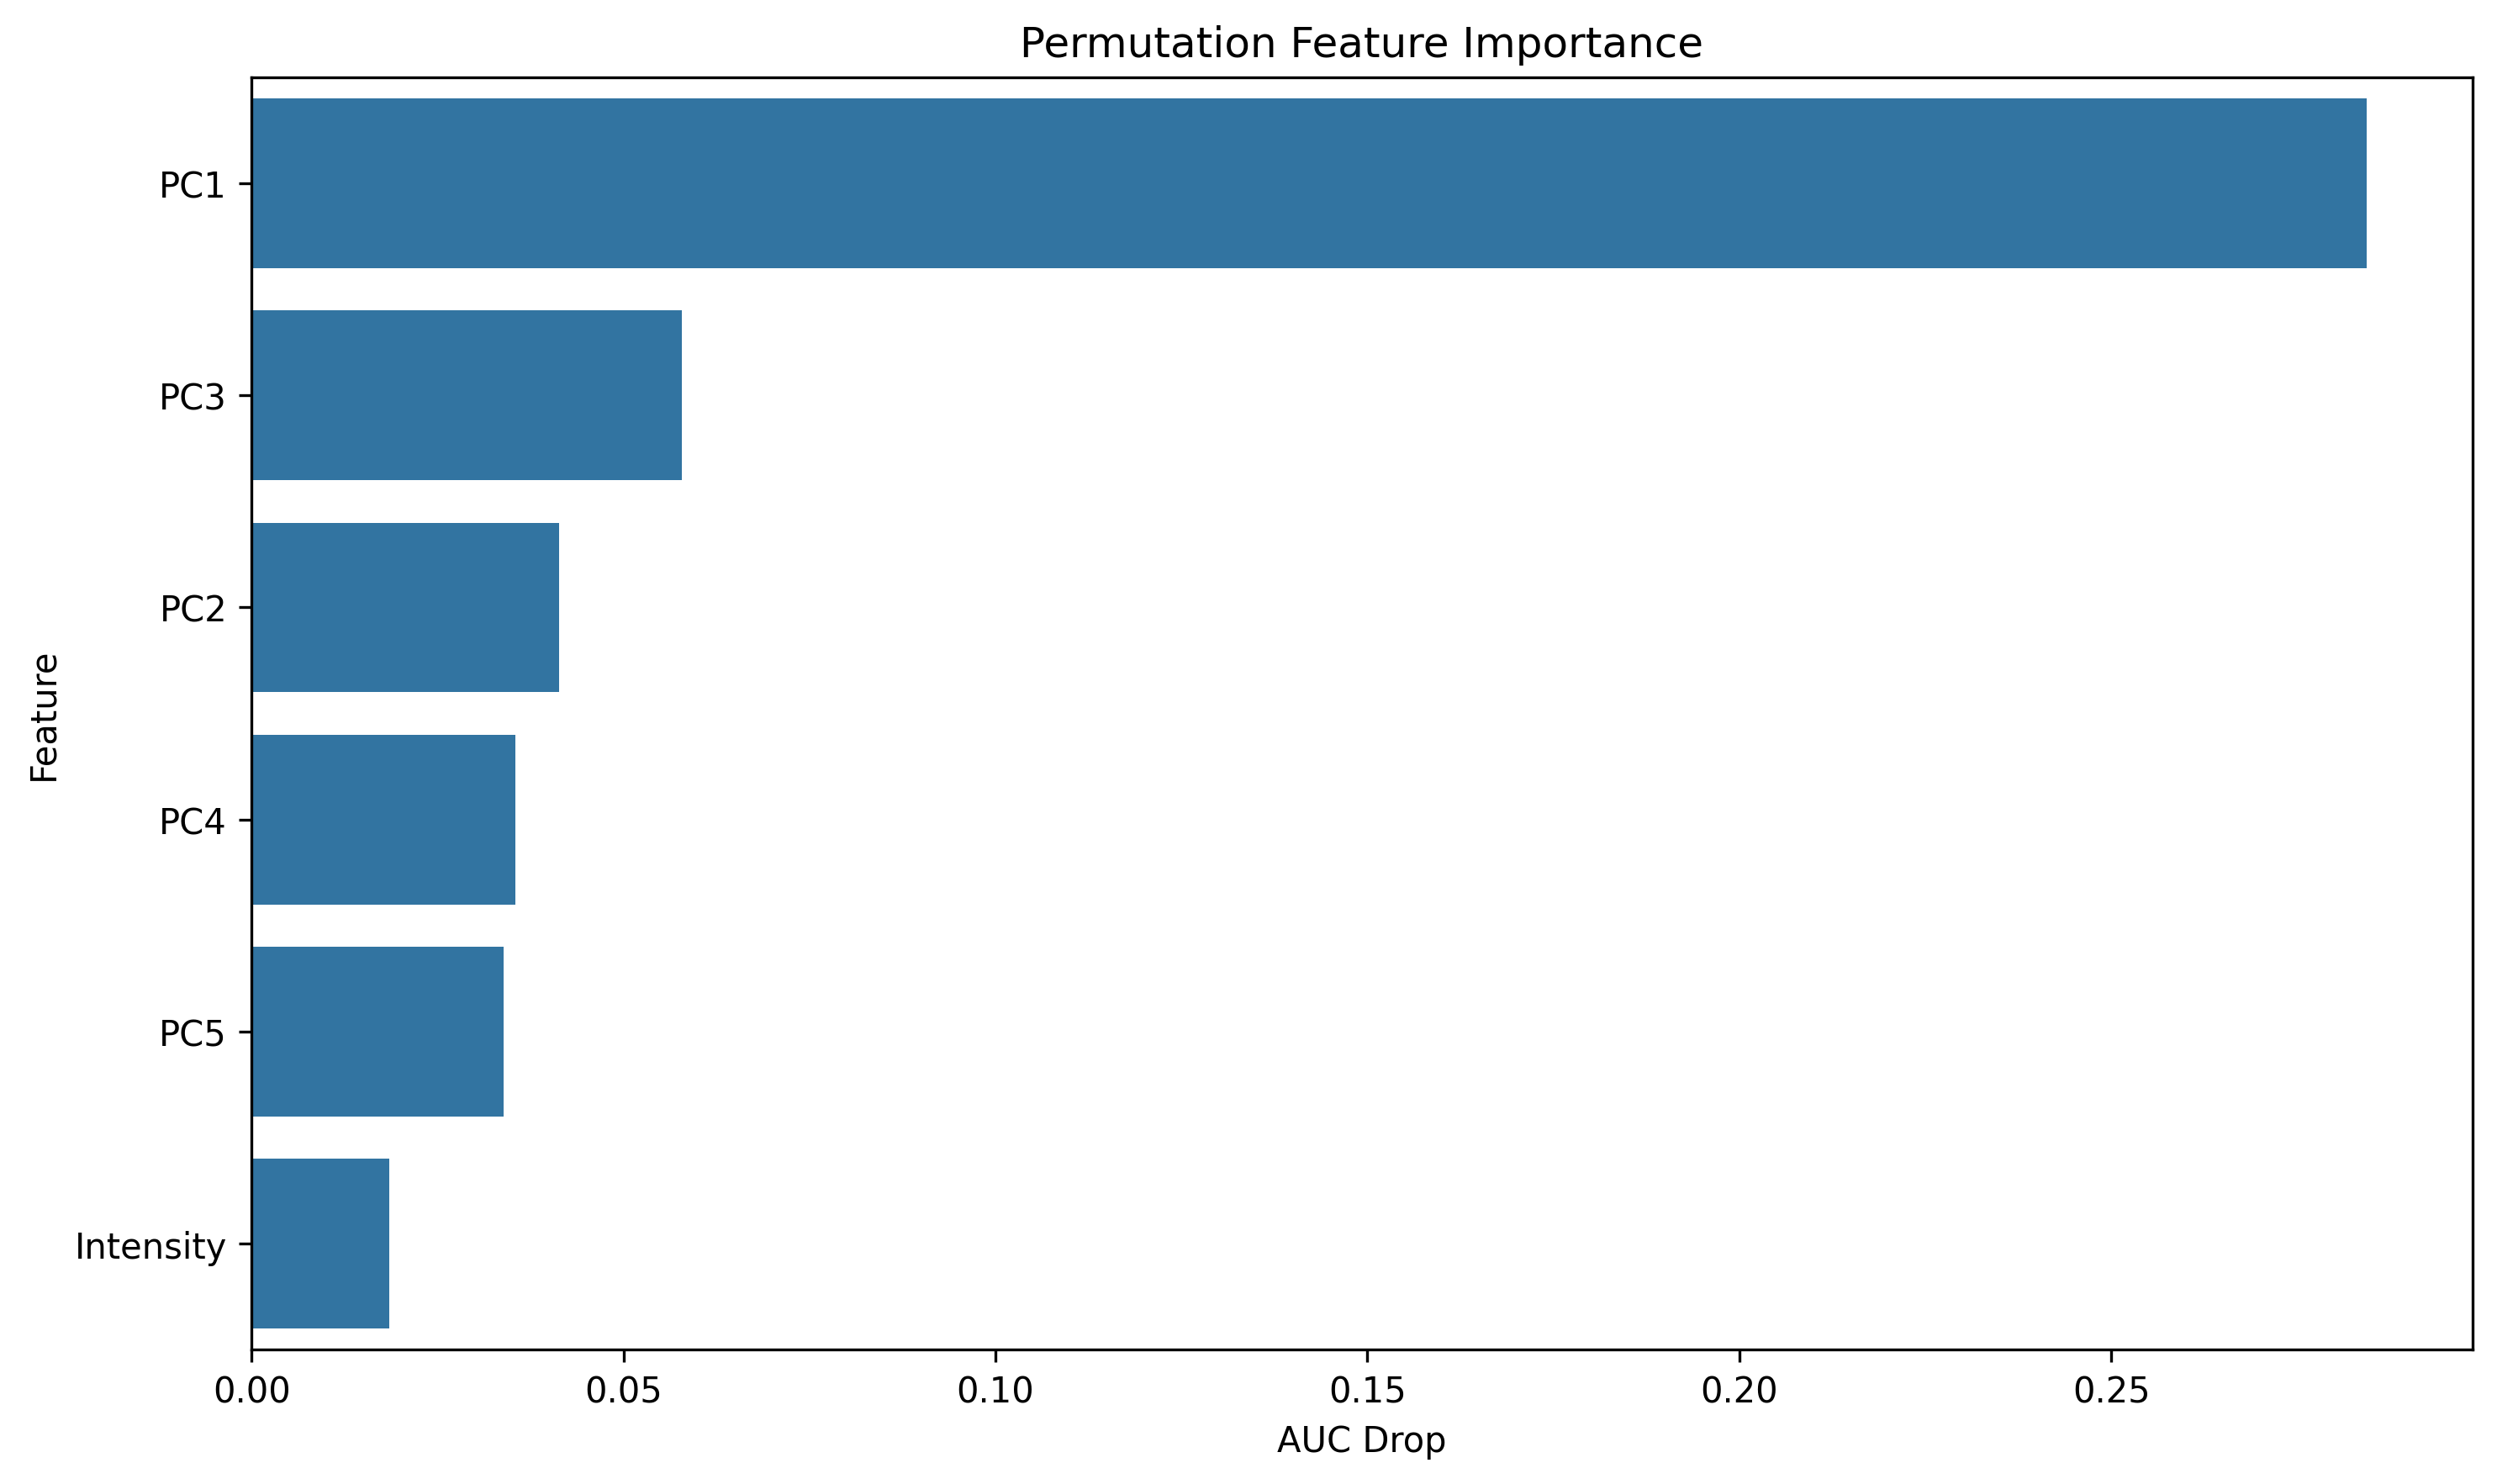

The file beside this chart, header and first rows:
feature, importance
PC1, 0.2843
PC3, 0.05789
PC2, 0.04133
PC4, 0.03547
PC5, 0.03392
Intensity, 0.01851
